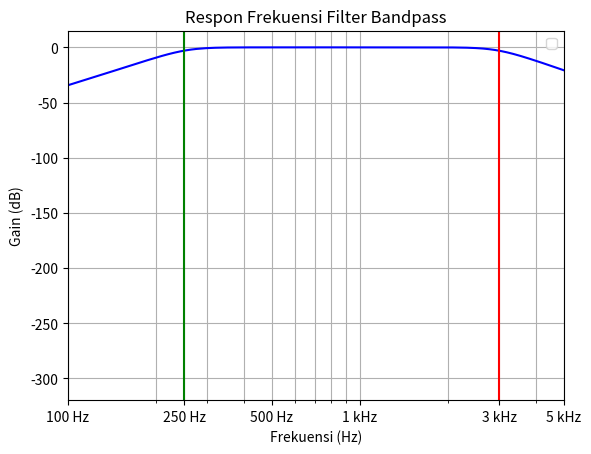

Write the Python code that produced this figure.
import numpy as np
import matplotlib.pyplot as plt
from scipy import signal

# Spesifikasi filter
fc_low = 250  # Frekuensi cutoff low-pass 250 Hz
fc_high = 3000  # Frekuensi cutoff high-pass 3000 Hz
fs = 44100  # Frekuensi sampling (Hz)

# Desain filter Butterworth bandpass
b, a = signal.butter(4, [fc_low/(0.5*fs), fc_high/(0.5*fs)], btype='band')

# Frekuensi dan respon filter
w, h = signal.freqz(b, a, worN=2000)
frequencies = (fs * 0.5 / np.pi) * w

# Plot respon frekuensi
plt.figure()
plt.plot(frequencies, 20 * np.log10(abs(h)), 'b')
plt.title('Respon Frekuensi Filter Bandpass')
plt.xlabel('Frekuensi (Hz)')
plt.ylabel('Gain (dB)')
plt.xscale('log')
plt.xlim([100, 5000])  # Fokus pada area 100Hz hingga 5000Hz
plt.grid(which='both', axis='both')
plt.axvline(fc_low, color='green')  # Frekuensi cutoff 250 Hz
plt.axvline(fc_high, color='red')   # Frekuensi cutoff 3 kHz
# Ubah ticks (label) pada sumbu x
plt.xticks([100, 250, 500, 1000, 3000, 5000], 
           ['100 Hz', '250 Hz', '500 Hz', '1 kHz', '3 kHz', '5 kHz'])

# Tambahkan label dan legenda
plt.legend()
plt.show()
